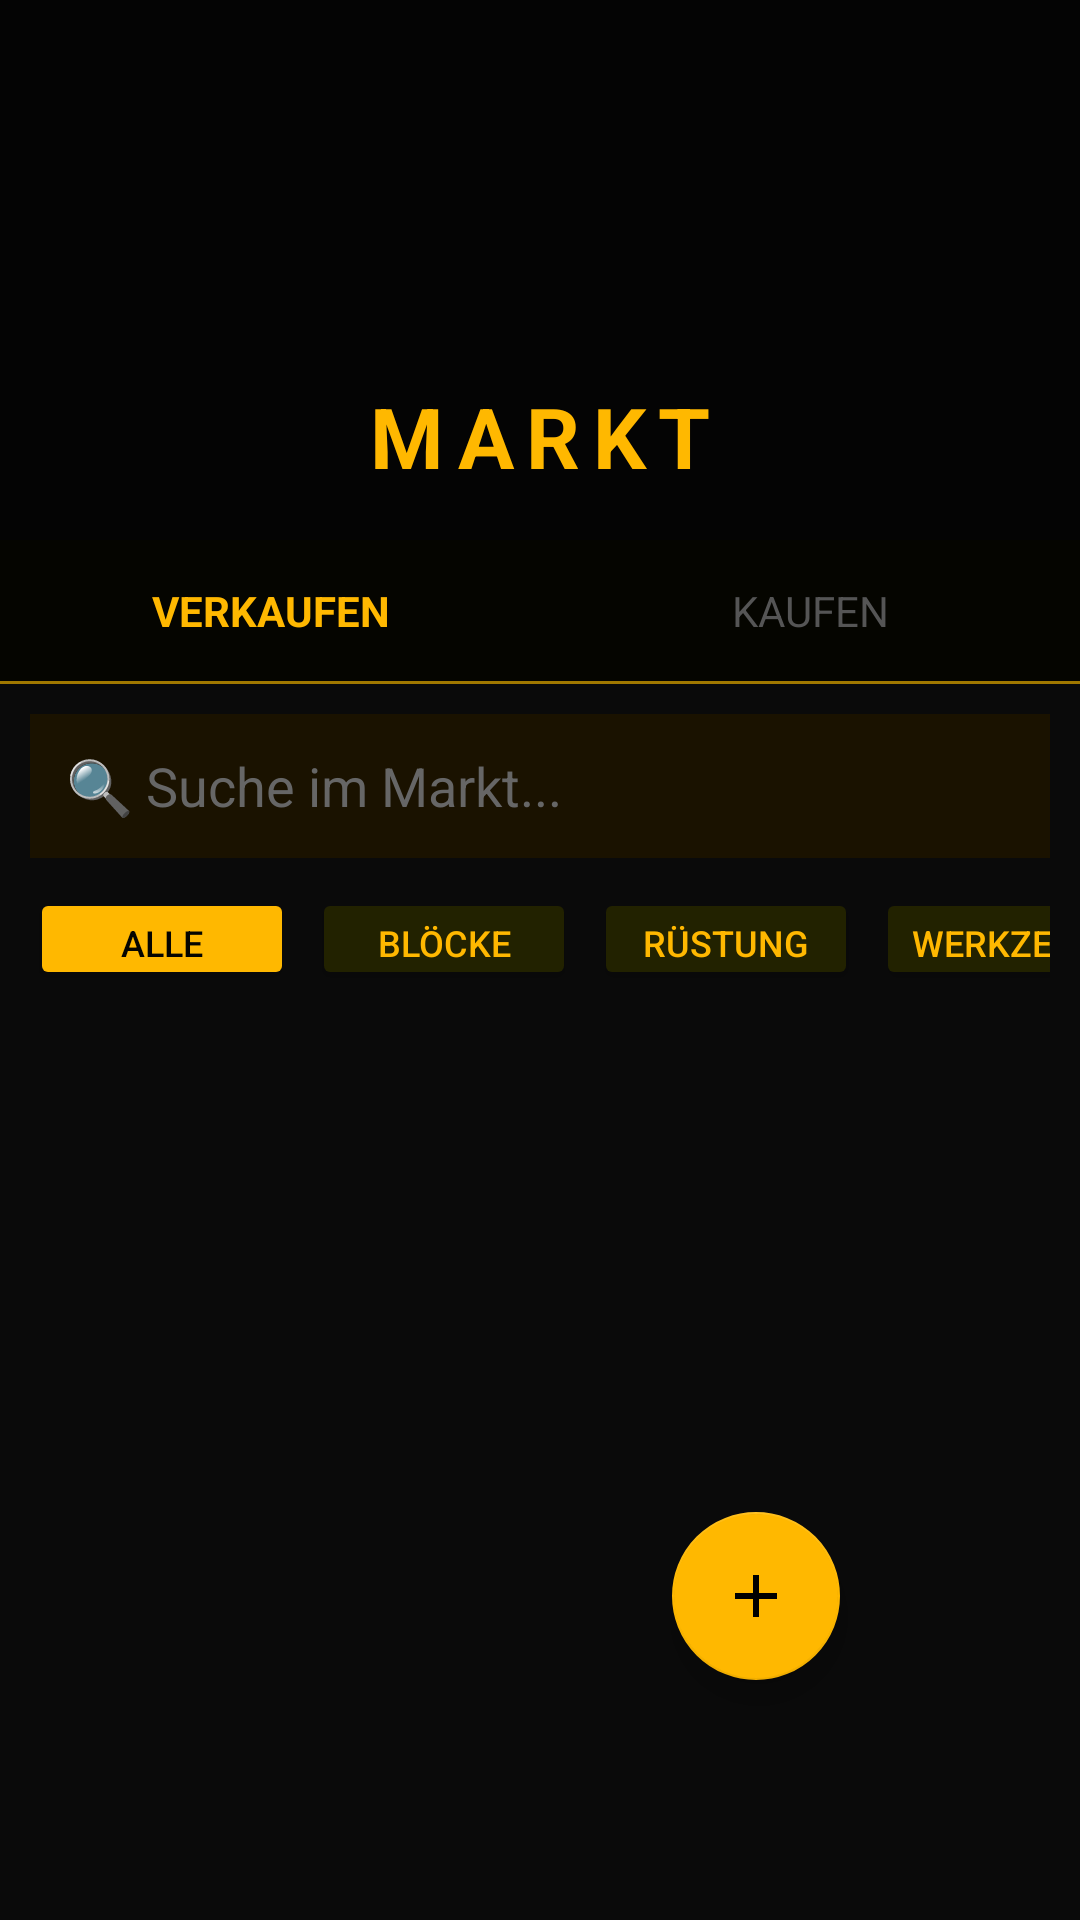

This screen was rendered from an Android layout file. Write that file and the resources it references.
<!-- AndroidManifest.xml: application theme Theme.BAF -->
<!-- res/layout/fragment_market.xml -->
<?xml version="1.0" encoding="utf-8"?>
<androidx.coordinatorlayout.widget.CoordinatorLayout
    xmlns:android="http://schemas.android.com/apk/res/android"
    xmlns:app="http://schemas.android.com/apk/res-auto"
    android:layout_width="match_parent"
    android:layout_height="match_parent"
    android:background="@color/baf_background">

    <LinearLayout
        android:layout_width="match_parent"
        android:layout_height="match_parent"
        android:orientation="vertical">

        
        <FrameLayout
            android:layout_width="match_parent"
            android:layout_height="180dp">
            <ImageView
                android:layout_width="match_parent"
                android:layout_height="match_parent"
                android:src="@drawable/header_baf_samurai"
                android:scaleType="centerCrop"
                android:contentDescription="BAF Header"/>
            <View
                android:layout_width="match_parent"
                android:layout_height="match_parent"
                android:background="#99000000"/>
            <TextView
                android:layout_width="match_parent"
                android:layout_height="wrap_content"
                android:layout_gravity="bottom|center"
                android:layout_marginBottom="16dp"
                android:text="MARKT"
                android:textColor="@color/baf_gold"
                android:textSize="28sp"
                android:textStyle="bold"
                android:gravity="center"
                android:letterSpacing="0.15"/>
        </FrameLayout>

        
        <LinearLayout
            android:layout_width="match_parent"
            android:layout_height="wrap_content"
            android:orientation="horizontal"
            android:background="@color/baf_black">

            <TextView
                android:id="@+id/tabVerkaufen"
                android:layout_width="0dp"
                android:layout_height="wrap_content"
                android:layout_weight="1"
                android:text="VERKAUFEN"
                android:textColor="@color/baf_gold"
                android:textSize="14sp"
                android:textStyle="bold"
                android:gravity="center"
                android:padding="14dp"/>

            <TextView
                android:id="@+id/tabKaufen"
                android:layout_width="0dp"
                android:layout_height="wrap_content"
                android:layout_weight="1"
                android:text="KAUFEN"
                android:textColor="@color/baf_tab_unselected"
                android:textSize="14sp"
                android:gravity="center"
                android:padding="14dp"/>

        </LinearLayout>

        <View
            android:layout_width="match_parent"
            android:layout_height="1dp"
            android:background="@color/baf_gold_dark"/>

        
        <EditText
            android:id="@+id/marketSearch"
            android:layout_width="match_parent"
            android:layout_height="48dp"
            android:hint="🔍 Suche im Markt..."
            android:textColor="#FFFFFF"
            android:textColorHint="#666666"
            android:background="@color/baf_card"
            android:padding="12dp"
            android:inputType="text"
            android:layout_margin="10dp"/>

        
        <HorizontalScrollView
            android:layout_width="match_parent"
            android:layout_height="wrap_content"
            android:scrollbars="none"
            android:paddingStart="10dp"
            android:paddingEnd="10dp"
            android:paddingBottom="8dp">

            <LinearLayout
                android:id="@+id/filterContainer"
                android:layout_width="wrap_content"
                android:layout_height="wrap_content"
                android:orientation="horizontal">

                <Button
                    android:id="@+id/filterAll"
                    android:layout_width="wrap_content"
                    android:layout_height="34dp"
                    android:text="Alle"
                    android:backgroundTint="@color/baf_gold"
                    android:textColor="@color/baf_black"
                    android:textSize="12sp"
                    android:layout_marginEnd="6dp"/>

                <Button
                    android:id="@+id/filterBloecke"
                    android:layout_width="wrap_content"
                    android:layout_height="34dp"
                    android:text="Blöcke"
                    android:backgroundTint="#222200"
                    android:textColor="@color/baf_gold"
                    android:textSize="12sp"
                    android:layout_marginEnd="6dp"/>

                <Button
                    android:id="@+id/filterRuestung"
                    android:layout_width="wrap_content"
                    android:layout_height="34dp"
                    android:text="Rüstung"
                    android:backgroundTint="#222200"
                    android:textColor="@color/baf_gold"
                    android:textSize="12sp"
                    android:layout_marginEnd="6dp"/>

                <Button
                    android:id="@+id/filterWerkzeuge"
                    android:layout_width="wrap_content"
                    android:layout_height="34dp"
                    android:text="Werkzeuge"
                    android:backgroundTint="#222200"
                    android:textColor="@color/baf_gold"
                    android:textSize="12sp"
                    android:layout_marginEnd="6dp"/>

                <Button
                    android:id="@+id/filterGrundstuecke"
                    android:layout_width="wrap_content"
                    android:layout_height="34dp"
                    android:text="Grundstücke"
                    android:backgroundTint="#222200"
                    android:textColor="@color/baf_gold"
                    android:textSize="12sp"
                    android:layout_marginEnd="6dp"/>

                <Button
                    android:id="@+id/filterSonstiges"
                    android:layout_width="wrap_content"
                    android:layout_height="34dp"
                    android:text="Sonstiges"
                    android:backgroundTint="#222200"
                    android:textColor="@color/baf_gold"
                    android:textSize="12sp"/>

            </LinearLayout>
        </HorizontalScrollView>

        <TextView
            android:id="@+id/emptyText"
            android:layout_width="match_parent"
            android:layout_height="wrap_content"
            android:text="Keine Angebote vorhanden."
            android:textColor="@color/baf_text_secondary"
            android:textSize="16sp"
            android:layout_margin="16dp"
            android:visibility="gone"/>

        <androidx.recyclerview.widget.RecyclerView
            android:id="@+id/marketRecyclerView"
            android:layout_width="match_parent"
            android:layout_height="match_parent"
            android:padding="10dp"
            android:paddingBottom="80dp"
            android:clipToPadding="false"/>

    </LinearLayout>

    <com.google.android.material.floatingactionbutton.FloatingActionButton
        android:id="@+id/marketFab"
        android:layout_width="wrap_content"
        android:layout_height="wrap_content"
        android:layout_gravity="bottom|end"
        android:layout_margin="80dp"
        android:src="@drawable/ic_add"
        app:tint="@android:color/black"
        app:backgroundTint="@color/baf_gold"/>

</androidx.coordinatorlayout.widget.CoordinatorLayout>
<!-- resources referenced by this layout -->
<resources>
  <color name="baf_background">#0A0A0A</color>
  <color name="baf_black">#050500</color>
  <color name="baf_card">#1A1200</color>
  <color name="baf_gold">#FFB800</color>
  <color name="baf_gold_dark">#A07800</color>
  <color name="baf_tab_unselected">#555555</color>
  <color name="baf_text_secondary">#AAAAAA</color>
  <!-- drawable ic_add (drawable) -->
  <?xml version="1.0" encoding="utf-8"?>
  <vector xmlns:android="http://schemas.android.com/apk/res/android"
      android:width="24dp"
      android:height="24dp"
      android:viewportWidth="24"
      android:viewportHeight="24">
  
      <path
          android:fillColor="#FFD700"
          android:pathData="M19,13H13V19H11V13H5V11H11V5H13V11H19V13Z" />
  
  </vector>
  <style name="Theme.BAF" parent="Theme.MaterialComponents.DayNight.NoActionBar">
          <item name="colorPrimary">@color/baf_gold</item>
          <item name="colorPrimaryVariant">@color/baf_gold_dark</item>
          <item name="colorOnPrimary">@color/baf_black</item>
          <item name="colorSecondary">@color/baf_gold</item>
          <item name="colorOnSecondary">@color/baf_black</item>
          <item name="android:windowBackground">@color/baf_background</item>
          <item name="android:statusBarColor">@color/baf_black</item>
          <item name="android:navigationBarColor">@color/baf_black</item>
      </style>
</resources>
